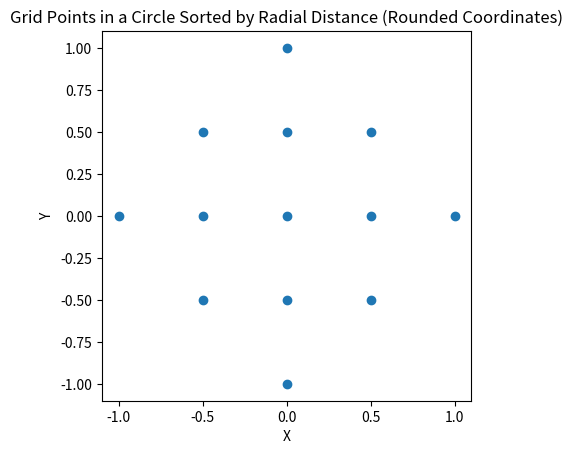

Reproduce this figure in Python.
import math
import matplotlib.pyplot as plt

def grid_points_in_circle(x_center, y_center, max_radius, step=0.5):
    """
    Generate all grid points inside a circle with the given center and maximum radius.
    The grid is defined by the specified step size (granularity) and the coordinates are 
    rounded to a number of decimals determined by the step size.
    
    Args:
        x_center, y_center: Coordinates of the circle center.
        max_radius: Maximum radius from the center.
        step: Grid spacing.
        
    Returns:
        A list of (x, y) tuples that lie within the circle.
    """
    # Determine the number of decimals for rounding based on the step size.
    decimals = max(0, -int(math.floor(math.log10(step))))
    
    points = []
    max_i = int(math.ceil(max_radius / step))
    
    for i in range(-max_i, max_i + 1):
        for j in range(-max_i, max_i + 1):
            # Compute and round the grid coordinates
            x = round(x_center + i * step, decimals)
            y = round(y_center + j * step, decimals)
            # Check if the point is within the circle
            if (x - x_center) ** 2 + (y - y_center) ** 2 <= max_radius ** 2:
                points.append((x, y))
    return points

def generate_sorted_grid_points(max_radius, step=0.5):
    """
    Generate all grid points (with the given granularity) within a circle defined by max_radius,
    round them based on the step size, and sort them in order of increasing radial distance from the center.
    
    Returns:
        List of (x, y) tuples sorted from the center outward.
    """
    x_center, y_center = 0,0
    points = grid_points_in_circle(x_center, y_center, max_radius, step)
    # Sort by the squared distance from the center (no need for square roots)
    points.sort(key=lambda pt: (pt[0] - x_center) ** 2 + (pt[1] - y_center) ** 2)
    print(f"Generated {len(points)} grid points in the circle.")
    return points

# Example usage:
if __name__ == "__main__":
    center_x, center_y = 0, 0
    max_radius = 1    # maximum radius of the circle
    step = 0.5        # grid granularity
    
    # points = grid_points_in_circle(center_x, center_y, max_radius, step)
    points = generate_sorted_grid_points(max_radius, step)
    
    # Quick visual check
    xs, ys = zip(*points)
    plt.scatter(xs, ys)
    plt.gca().set_aspect('equal', 'box')
    plt.title("Grid Points in a Circle Sorted by Radial Distance (Rounded Coordinates)")
    plt.xlabel("X")
    plt.ylabel("Y")
    plt.show()
